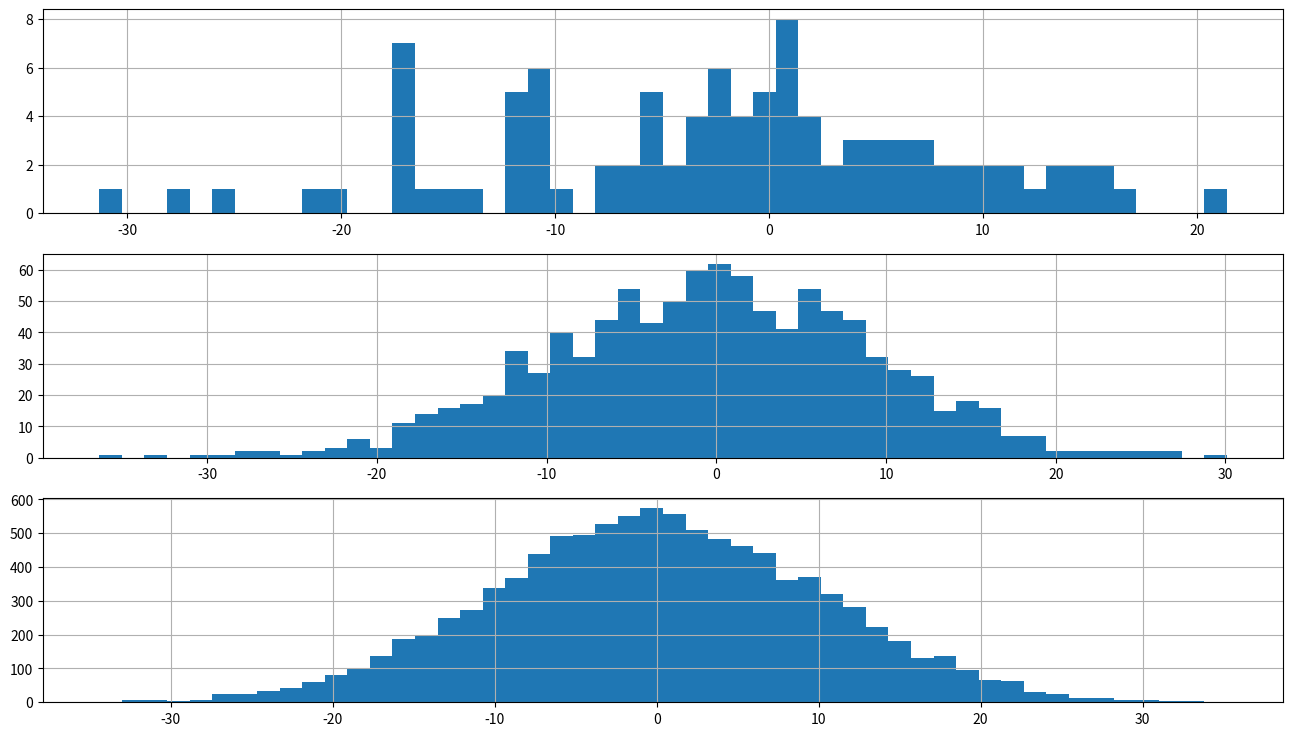

The script that saved this image:
import matplotlib.pyplot as plt
import numpy as np
import pandas as pd

values1 = np.random.normal(0, 10, 100)
values2 = np.random.normal(0, 10, 1000)
values3 = np.random.normal(0, 10, 10000)

fig = plt.figure(figsize = (16, 9))
ax1 = fig.add_subplot(311)
ax2 = fig.add_subplot(312)
ax3 = fig.add_subplot(313)
ax1.hist(values1, 50)
ax2.hist(values2, 50)
ax3.hist(values3, 50)

ax1.grid()
ax2.grid()
ax3.grid()
plt.show()